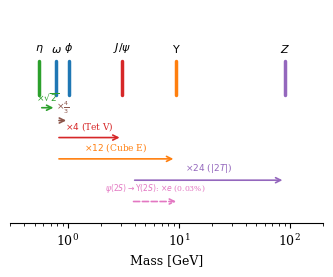

Here is the Python script that generated this plot: (Note: this script raises an exception after producing the figure.)
"""Generate Fig 6 (mass chain) and Fig 7 (contraction/geodesics) for paper."""
import numpy as np
import matplotlib
matplotlib.use('Agg')
import matplotlib.pyplot as plt
from matplotlib.patches import FancyArrowPatch

plt.rcParams.update({
    'font.family': 'serif',
    'font.size': 9,
    'axes.linewidth': 0.8,
    'figure.dpi': 300,
})

# ═══════════════════════════════════════════════════════════
# FIGURE 6: Geometric Mass Chain
# ═══════════════════════════════════════════════════════════

fig, ax = plt.subplots(figsize=(3.4, 2.8))

states = [
    (0.548, r'$\eta$', 'C2'),
    (0.783, r'$\omega$', 'C0'),
    (1.020, r'$\phi$', 'C0'),
    (3.097, r'$J/\psi$', 'C3'),
    (9.460, r'$\Upsilon$', 'C1'),
    (91.19, r'$Z$', 'C4'),
]

y_base = 0
for m, name, color in states:
    ax.plot([m, m], [y_base, y_base + 0.8], color=color, lw=2.5, solid_capstyle='round')
    ax.text(m, y_base + 0.95, name, ha='center', va='bottom', fontsize=8, fontweight='bold')

# Arrows for ratios
arrows = [
    (0.548, 0.783, r'$\times\sqrt{2}$', -0.3, 'C2'),
    (0.783, 1.020, r'$\times\frac{4}{3}$', -0.6, 'C5'),
    (0.783, 3.097, r'$\times 4$ (Tet V)', -1.0, 'C3'),
    (0.783, 9.460, r'$\times 12$ (Cube E)', -1.5, 'C1'),
    (3.774, 91.19, r'$\times 24$ ($|2T|$)', -2.0, 'C4'),
]

for m1, m2, label, y, color in arrows:
    ax.annotate('', xy=(m2, y), xytext=(m1, y),
                arrowprops=dict(arrowstyle='->', color=color, lw=1.2))
    mid = np.sqrt(m1 * m2)
    ax.text(mid, y + 0.12, label, ha='center', va='bottom', fontsize=6.5, color=color)

# Euler bridge
ax.annotate('', xy=(10.023, -2.5), xytext=(3.686, -2.5),
            arrowprops=dict(arrowstyle='->', color='C6', lw=1.2, linestyle='--'))
ax.text(np.sqrt(3.686*10.023), -2.35, r'$\psi(2S) \to \Upsilon(2S)$: $\times e$ (0.03%)',
        ha='center', va='bottom', fontsize=5.5, color='C6')

ax.set_xscale('log')
ax.set_xlabel('Mass [GeV]')
ax.set_xlim(0.3, 200)
ax.set_ylim(-3.0, 2.0)
ax.set_yticks([])
ax.spines['left'].set_visible(False)
ax.spines['top'].set_visible(False)
ax.spines['right'].set_visible(False)

fig.tight_layout()
fig.savefig('paper/figures/fig6_mass_chain.pdf', bbox_inches='tight')
fig.savefig('paper/figures/fig6_mass_chain.png', dpi=300, bbox_inches='tight')
plt.close()
print('Fig 6 saved.')

# ═══════════════════════════════════════════════════════════
# FIGURE 7: Contraction + Geodesics (2 panels)
# ═══════════════════════════════════════════════════════════

fig, (ax1, ax2) = plt.subplots(1, 2, figsize=(7.0, 3.0))

# --- Left panel: Quarkonium contraction ---
# Bottomonium
bb_masses = np.array([9460.3, 10023.3, 10355.2, 10579.4])
bb_dm = np.diff(bb_masses)
bb_n = np.arange(1, len(bb_dm) + 1)

# Charmonium
cc_masses = np.array([3096.9, 3686.1, 3773.7])
cc_dm = np.diff(cc_masses)
cc_n = np.arange(1, len(cc_dm) + 1)

ax1.semilogy(bb_n, bb_dm, 'o-', color='C0', lw=1.5, ms=6, label=r'$b\bar{b}$ ($r=0.631$)')
ax1.semilogy(cc_n, cc_dm, 's-', color='C3', lw=1.5, ms=6, label=r'$c\bar{c}$ ($r=0.149$)')

# Geometric fits
r_bb = 0.631
r_cc = 0.149
n_fit = np.linspace(1, 4, 50)
ax1.semilogy(n_fit, bb_dm[0] * r_bb**(n_fit - 1), '--', color='C0', alpha=0.5, lw=1)
ax1.semilogy(n_fit, cc_dm[0] * r_cc**(n_fit - 1), '--', color='C3', alpha=0.5, lw=1)

# Threshold annotations
ax1.axhline(y=10, color='gray', ls=':', alpha=0.3)
ax1.text(3.5, 15, 'threshold', fontsize=6, color='gray', ha='right')

ax1.set_xlabel(r'Splitting index $n$')
ax1.set_ylabel(r'$\Delta m_n$ [MeV]')
ax1.set_xlim(0.5, 4.0)
ax1.set_ylim(30, 1000)
ax1.legend(fontsize=7, loc='upper right')
ax1.set_title('(a) Geometric contraction', fontsize=9)

# --- Right panel: Two geodesics ---
r = 0.631
dm0 = 563.0
ks = np.arange(0, 7)

short_path = dm0 * r**ks
long_path = dm0 * r**ks / (1 - r)

ax2.semilogy(ks, short_path, 'o-', color='C0', lw=1.5, ms=5,
             label=r'Short path $\Delta m \cdot r^k$')
ax2.semilogy(ks, long_path, 's-', color='C3', lw=1.5, ms=5,
             label=r'Long path $\Delta m \cdot r^k/(1{-}r)$')

# Fill between to show the ratio
ax2.fill_between(ks, short_path, long_path, alpha=0.1, color='C5')

# Annotate ratio
ax2.annotate(r'$\frac{dt}{d\tau} = \frac{1}{1-r} = 2.71 \approx e$',
             xy=(3, (short_path[3] + long_path[3])/2),
             fontsize=7, ha='center', va='center',
             bbox=dict(boxstyle='round,pad=0.3', facecolor='lightyellow', edgecolor='gray', alpha=0.9))

# Horizon line
ax2.axhline(y=1, color='red', ls='--', alpha=0.5, lw=0.8)
ax2.text(6.3, 1.5, 'horizon', fontsize=6, color='red', ha='right')

ax2.set_xlabel(r'Koch iteration $k$')
ax2.set_ylabel('Path length [MeV]')
ax2.set_xlim(-0.3, 6.5)
ax2.legend(fontsize=6.5, loc='upper right')
ax2.set_title(r'(b) Koch geodesics ($b\bar{b}$)', fontsize=9)

fig.tight_layout()
fig.savefig('paper/figures/fig7_contraction.pdf', bbox_inches='tight')
fig.savefig('paper/figures/fig7_contraction.png', dpi=300, bbox_inches='tight')
plt.close()
print('Fig 7 saved.')
print('Done.')
